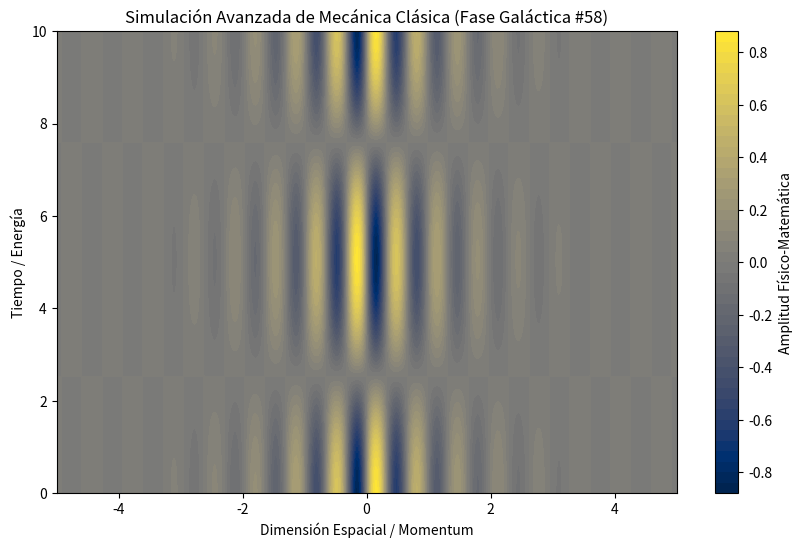

Generate this figure with matplotlib:
%matplotlib inline
# Simulación Galáctica: Mecánica Clásica - Variante 58
import numpy as np
import matplotlib.pyplot as plt

# Parámetros Físicos Aleatorios
param_1 = 9.583
param_2 = 0.621
param_3 = 0.998

t = np.linspace(0, 10, 500)
x = np.linspace(-5, 5, 500)
X, T = np.meshgrid(x, t)

# Ecuación Base (Avanzada)
Z = np.sin(X * param_1) * np.cos(T * param_2) * np.exp(-np.abs(X) * param_3)

plt.figure(figsize=(10, 6))
plt.contourf(X, T, Z, 50, cmap='cividis')
plt.colorbar(label='Amplitud Físico-Matemática')
plt.title(r'Simulación Avanzada de Mecánica Clásica (Fase Galáctica #58)')
plt.xlabel('Dimensión Espacial / Momentum')
plt.ylabel('Tiempo / Energía')
plt.show()
